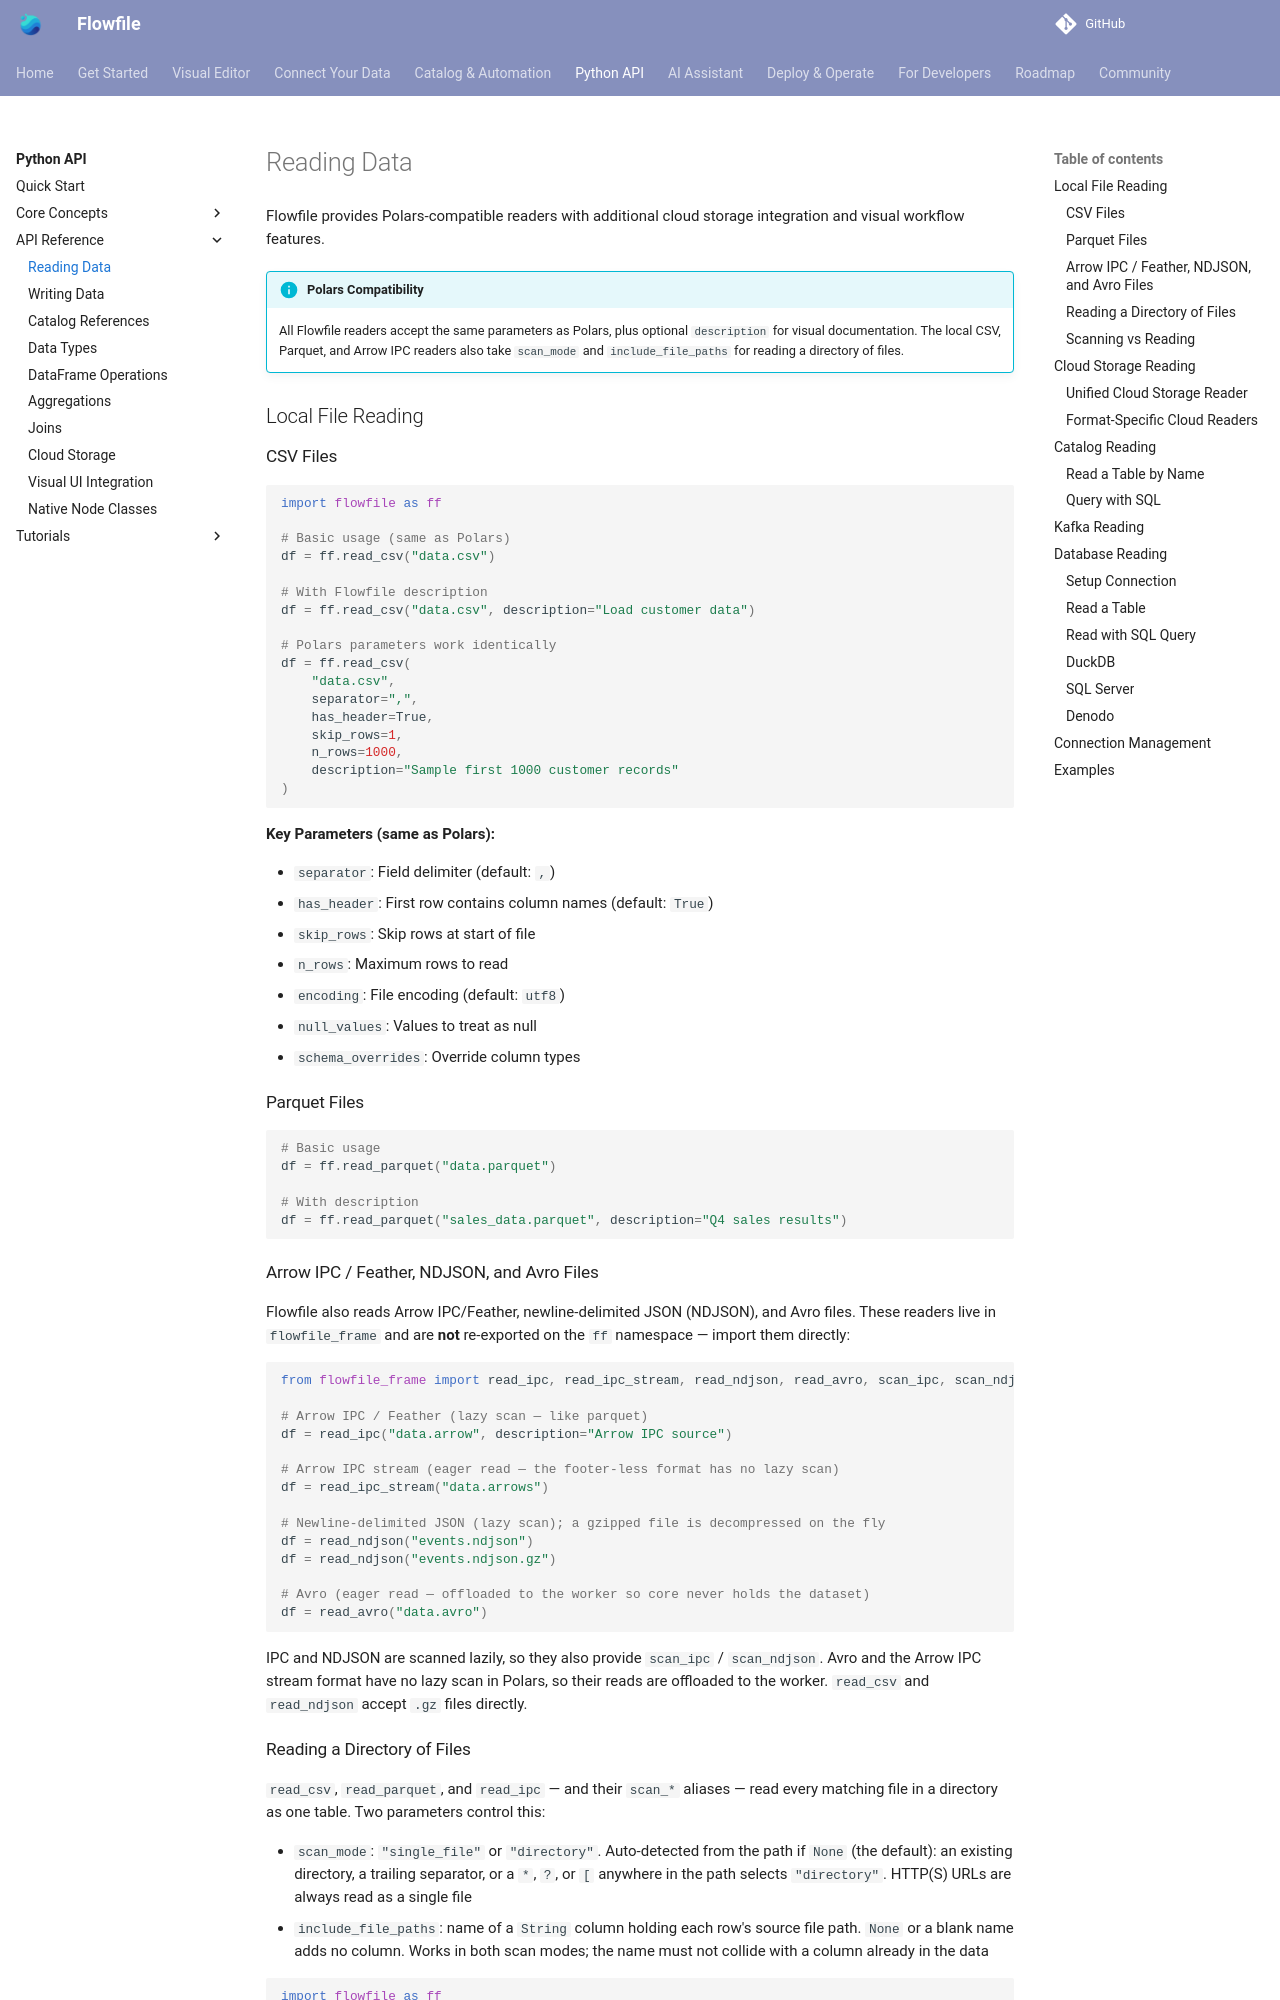

repository: stevewithington/flowfile-visual-etl · page: users/python-api/reference/reading-data.html · generator: mkdocs

# Reading Data

Flowfile provides Polars-compatible readers with additional cloud storage integration and visual workflow features.

!!! info "Polars Compatibility"
    All Flowfile readers accept the same parameters as Polars, plus optional `description` for visual documentation. The local CSV, Parquet, and Arrow IPC readers also take `scan_mode` and `include_file_paths` for reading a directory of files.

## Local File Reading

### CSV Files

```python
import flowfile as ff

# Basic usage (same as Polars)
df = ff.read_csv("data.csv")

# With Flowfile description
df = ff.read_csv("data.csv", description="Load customer data")

# Polars parameters work identically
df = ff.read_csv(
    "data.csv",
    separator=",",
    has_header=True,
    skip_rows=1,
    n_rows=1000,
    description="Sample first 1000 customer records"
)
```

**Key Parameters (same as Polars):**

- `separator`: Field delimiter (default: `,`)
- `has_header`: First row contains column names (default: `True`)
- `skip_rows`: Skip rows at start of file
- `n_rows`: Maximum rows to read
- `encoding`: File encoding (default: `utf8`)
- `null_values`: Values to treat as null
- `schema_overrides`: Override column types

### Parquet Files

```python
# Basic usage
df = ff.read_parquet("data.parquet")

# With description
df = ff.read_parquet("sales_data.parquet", description="Q4 sales results")
```

### Arrow IPC / Feather, NDJSON, and Avro Files

Flowfile also reads Arrow IPC/Feather, newline-delimited JSON (NDJSON), and Avro
files. These readers live in `flowfile_frame` and are **not** re-exported on the
`ff` namespace — import them directly:

```python
from flowfile_frame import read_ipc, read_ipc_stream, read_ndjson, read_avro, scan_ipc, scan_ndjson

# Arrow IPC / Feather (lazy scan — like parquet)
df = read_ipc("data.arrow", description="Arrow IPC source")

# Arrow IPC stream (eager read — the footer-less format has no lazy scan)
df = read_ipc_stream("data.arrows")

# Newline-delimited JSON (lazy scan); a gzipped file is decompressed on the fly
df = read_ndjson("events.ndjson")
df = read_ndjson("events.ndjson.gz")

# Avro (eager read — offloaded to the worker so core never holds the dataset)
df = read_avro("data.avro")
```

IPC and NDJSON are scanned lazily, so they also provide `scan_ipc` / `scan_ndjson`.
Avro and the Arrow IPC stream format have no lazy scan in Polars, so their reads are offloaded
to the worker. `read_csv` and `read_ndjson` accept `.gz` files directly.
